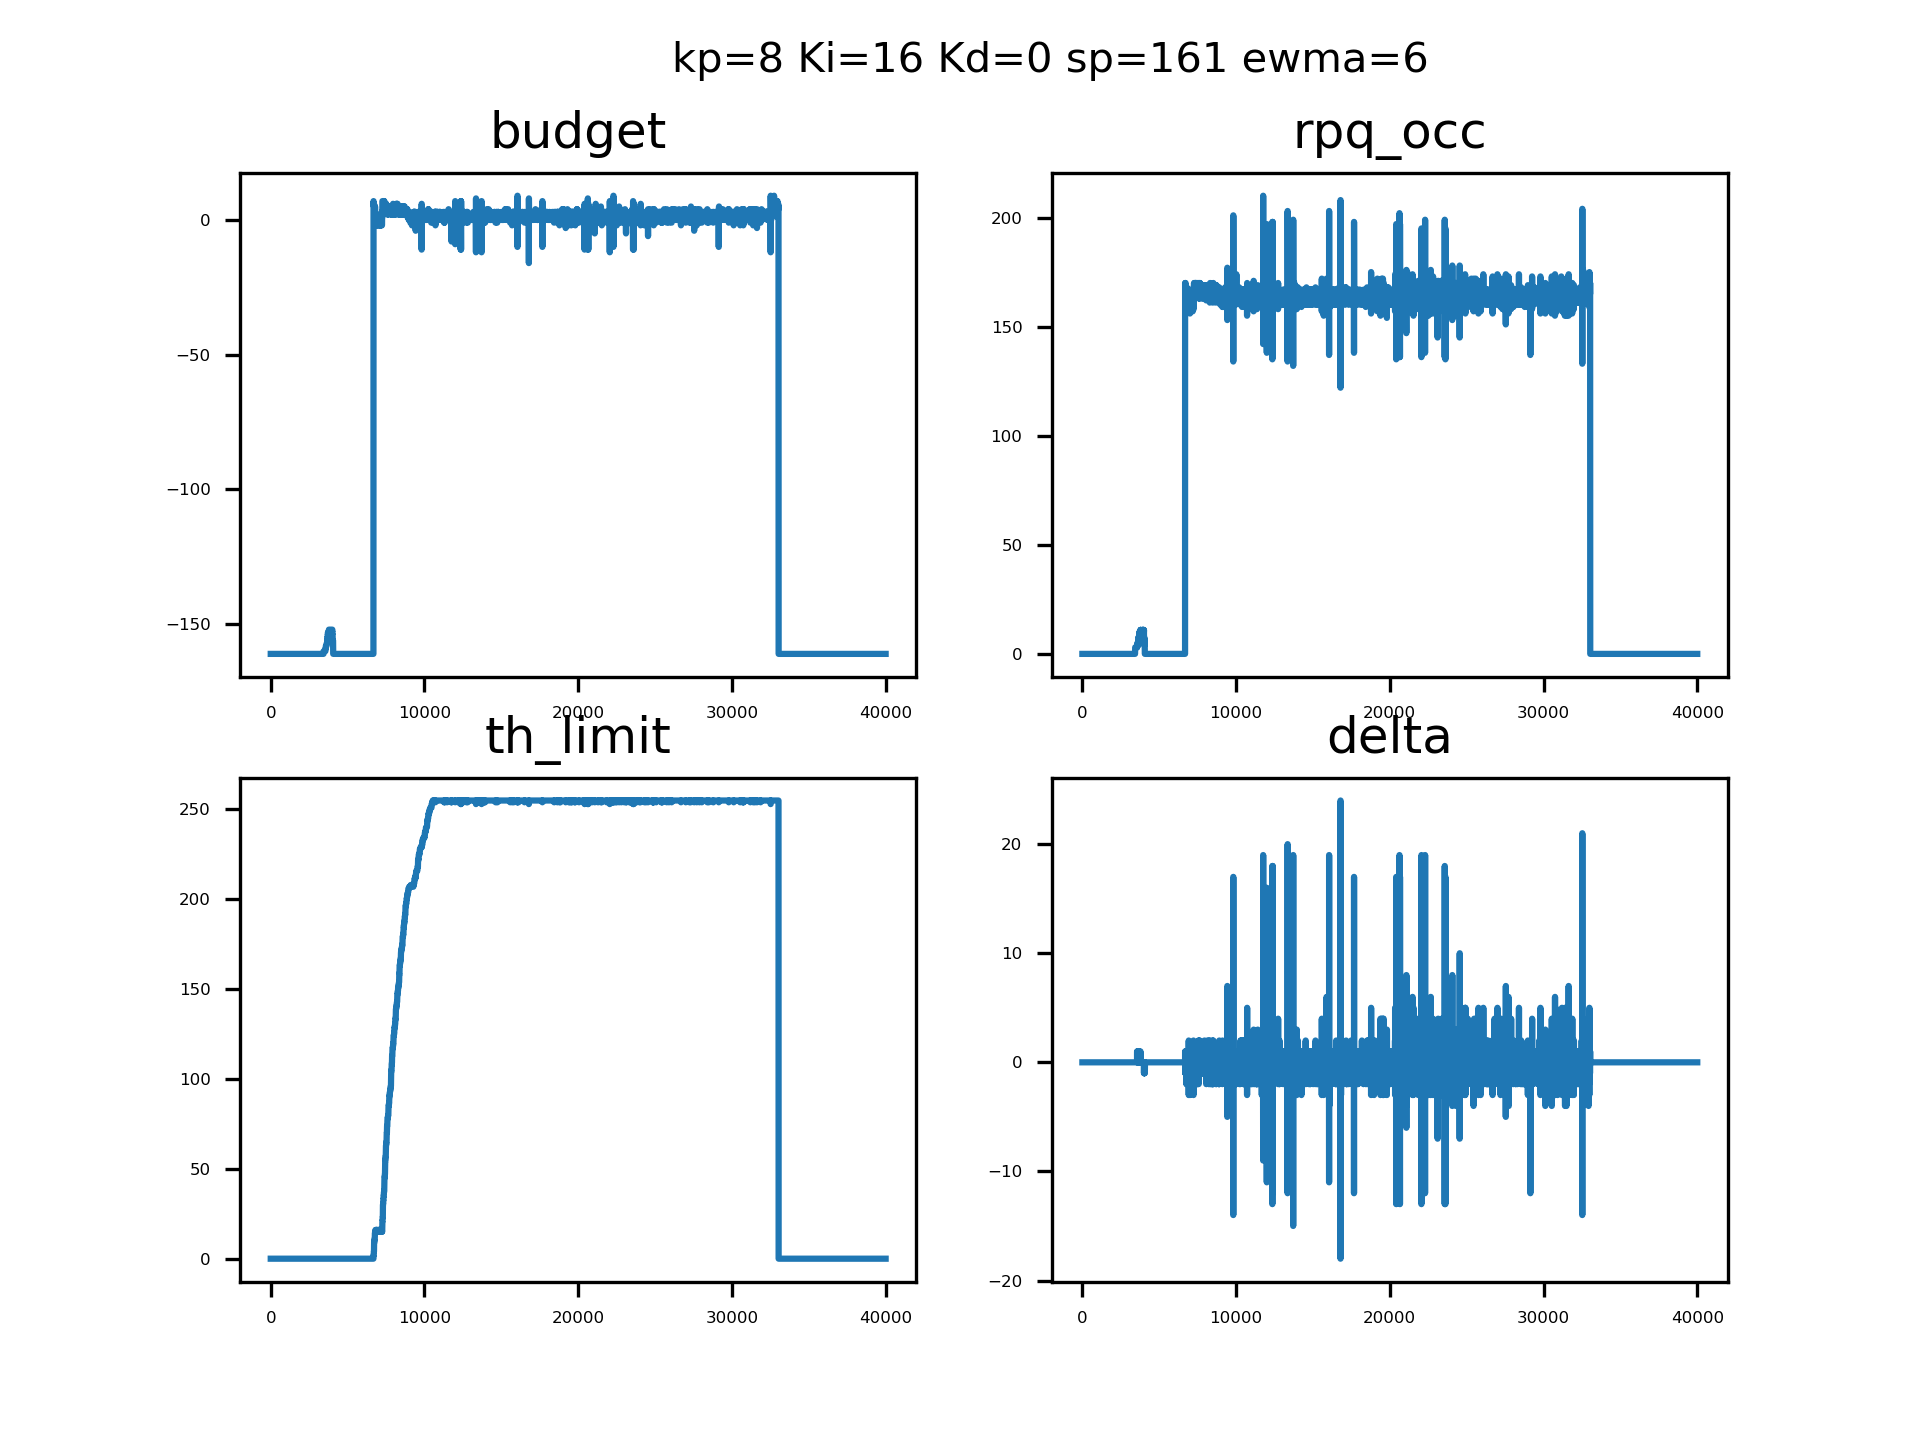

The table this chart was drawn from, first rows:
sampleTime, pid_out, pid_budget, ewma_out, rpqocc
0.08836, 0, 4294967135, 0, 0, 
0.09075, 0, 4294967135, 0, 0, 
0.09189, 0, 4294967135, 0, 0, 
0.09305, 0, 4294967135, 0, 0, 
0.09415, 0, 4294967135, 0, 0, 
0.09527, 0, 4294967135, 0, 0, 
0.09635, 0, 4294967135, 0, 0, 
0.09741, 0, 4294967135, 0, 0, 
0.09864, 0, 4294967135, 0, 0, 
0.09970, 0, 4294967135, 0, 0, 
0.1008, 0, 4294967135, 0, 0, 
0.1018, 0, 4294967135, 0, 0, 
0.103, 0, 4294967135, 0, 0, 
0.1041, 0, 4294967135, 0, 0, 
0.1051, 0, 4294967135, 0, 0, 
0.1062, 0, 4294967135, 0, 0, 
0.1073, 0, 4294967135, 0, 0, 
0.1084, 0, 4294967135, 0, 0, 
0.1095, 0, 4294967135, 0, 0, 
0.1106, 0, 4294967135, 0, 0, 
0.1117, 0, 4294967135, 0, 0, 
0.1128, 0, 4294967135, 0, 0, 
0.1138, 0, 4294967135, 0, 0, 
0.1149, 0, 4294967135, 0, 0, 
0.116, 0, 4294967135, 0, 0, 
0.1171, 0, 4294967135, 0, 0, 
0.1181, 0, 4294967135, 0, 0, 
0.1193, 0, 4294967135, 0, 0, 
0.1203, 0, 4294967135, 0, 0, 
0.1214, 0, 4294967135, 0, 0, 
0.1225, 0, 4294967135, 0, 0, 
0.1236, 0, 4294967135, 0, 0, 
0.1246, 0, 4294967135, 0, 0, 
0.1257, 0, 4294967135, 0, 0, 
0.1268, 0, 4294967135, 0, 0, 
0.1278, 0, 4294967135, 0, 0, 
0.1289, 0, 4294967135, 0, 0, 
0.13, 0, 4294967135, 0, 0, 
0.1311, 0, 4294967135, 0, 0, 
0.1321, 0, 4294967135, 0, 0, 
0.133, 0, 4294967135, 0, 0, 
0.134, 0, 4294967135, 0, 0, 
0.135, 0, 4294967135, 0, 0, 
0.1359, 0, 4294967135, 0, 0, 
0.1369, 0, 4294967135, 0, 0, 
0.1378, 0, 4294967135, 0, 0, 
0.1389, 0, 4294967135, 0, 0, 
0.1398, 0, 4294967135, 0, 0, 
0.1407, 0, 4294967135, 0, 0, 
0.1417, 0, 4294967135, 0, 0, 
0.1427, 0, 4294967135, 0, 0, 
0.1436, 0, 4294967135, 0, 0, 
0.1446, 0, 4294967135, 0, 0, 
0.1455, 0, 4294967135, 0, 0, 
0.1465, 0, 4294967135, 0, 0, 
0.1474, 0, 4294967135, 0, 0, 
0.1484, 0, 4294967135, 0, 0, 
0.1494, 0, 4294967135, 0, 0, 
0.1503, 0, 4294967135, 0, 0, 
0.1513, 0, 4294967135, 0, 0, 
... 39,940 more rows
